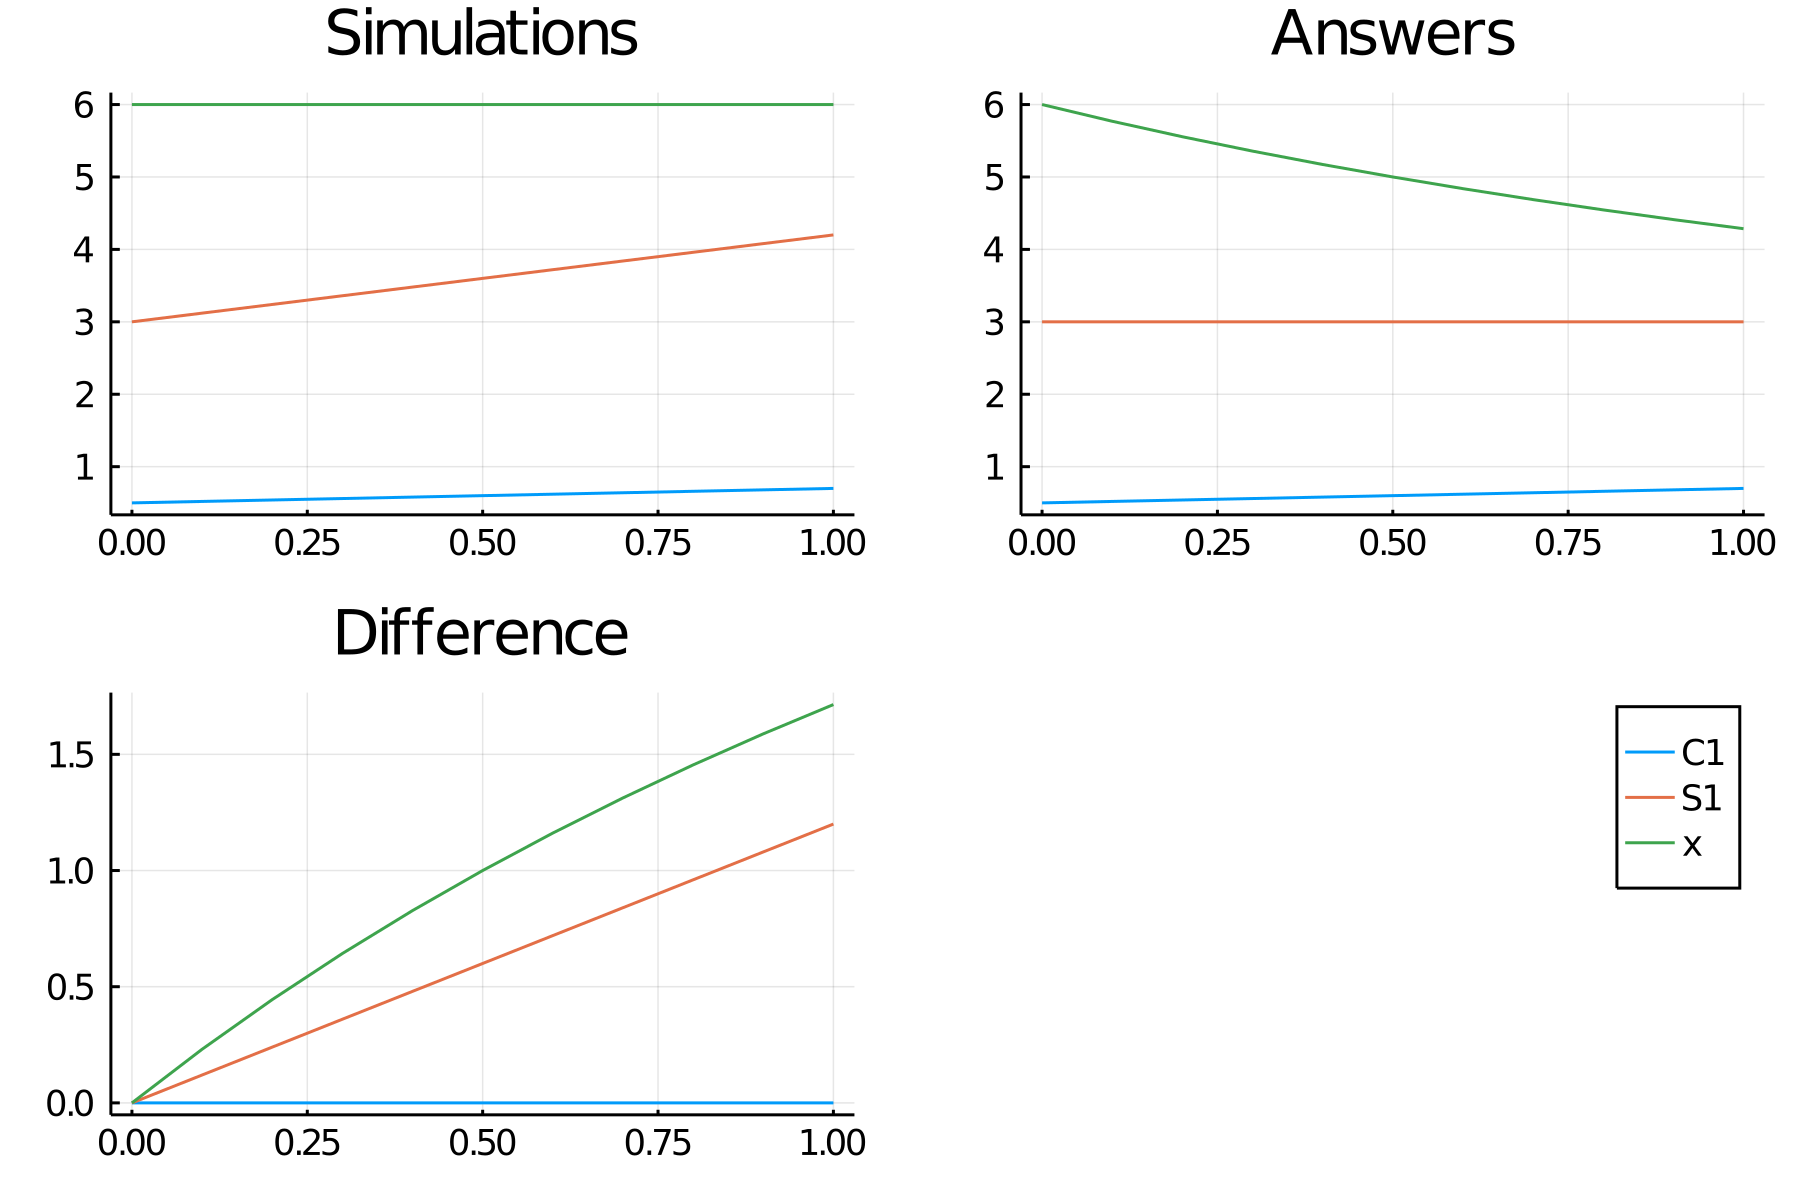

The table this chart was drawn from, first rows:
time, C1, S1_, x
0.0, 0.5, 3.0, 6.0
0.1, 0.52, 3.12, 6.0
0.2, 0.54, 3.24, 6.0
0.3, 0.56, 3.36, 6.0
0.4, 0.58, 3.48, 6.0
0.5, 0.6, 3.6, 6.0
0.6, 0.62, 3.72, 6.0
0.7, 0.64, 3.84, 6.0
0.8, 0.66, 3.96, 6.0
0.9, 0.68, 4.08, 6.0
1.0, 0.7, 4.2, 6.0
